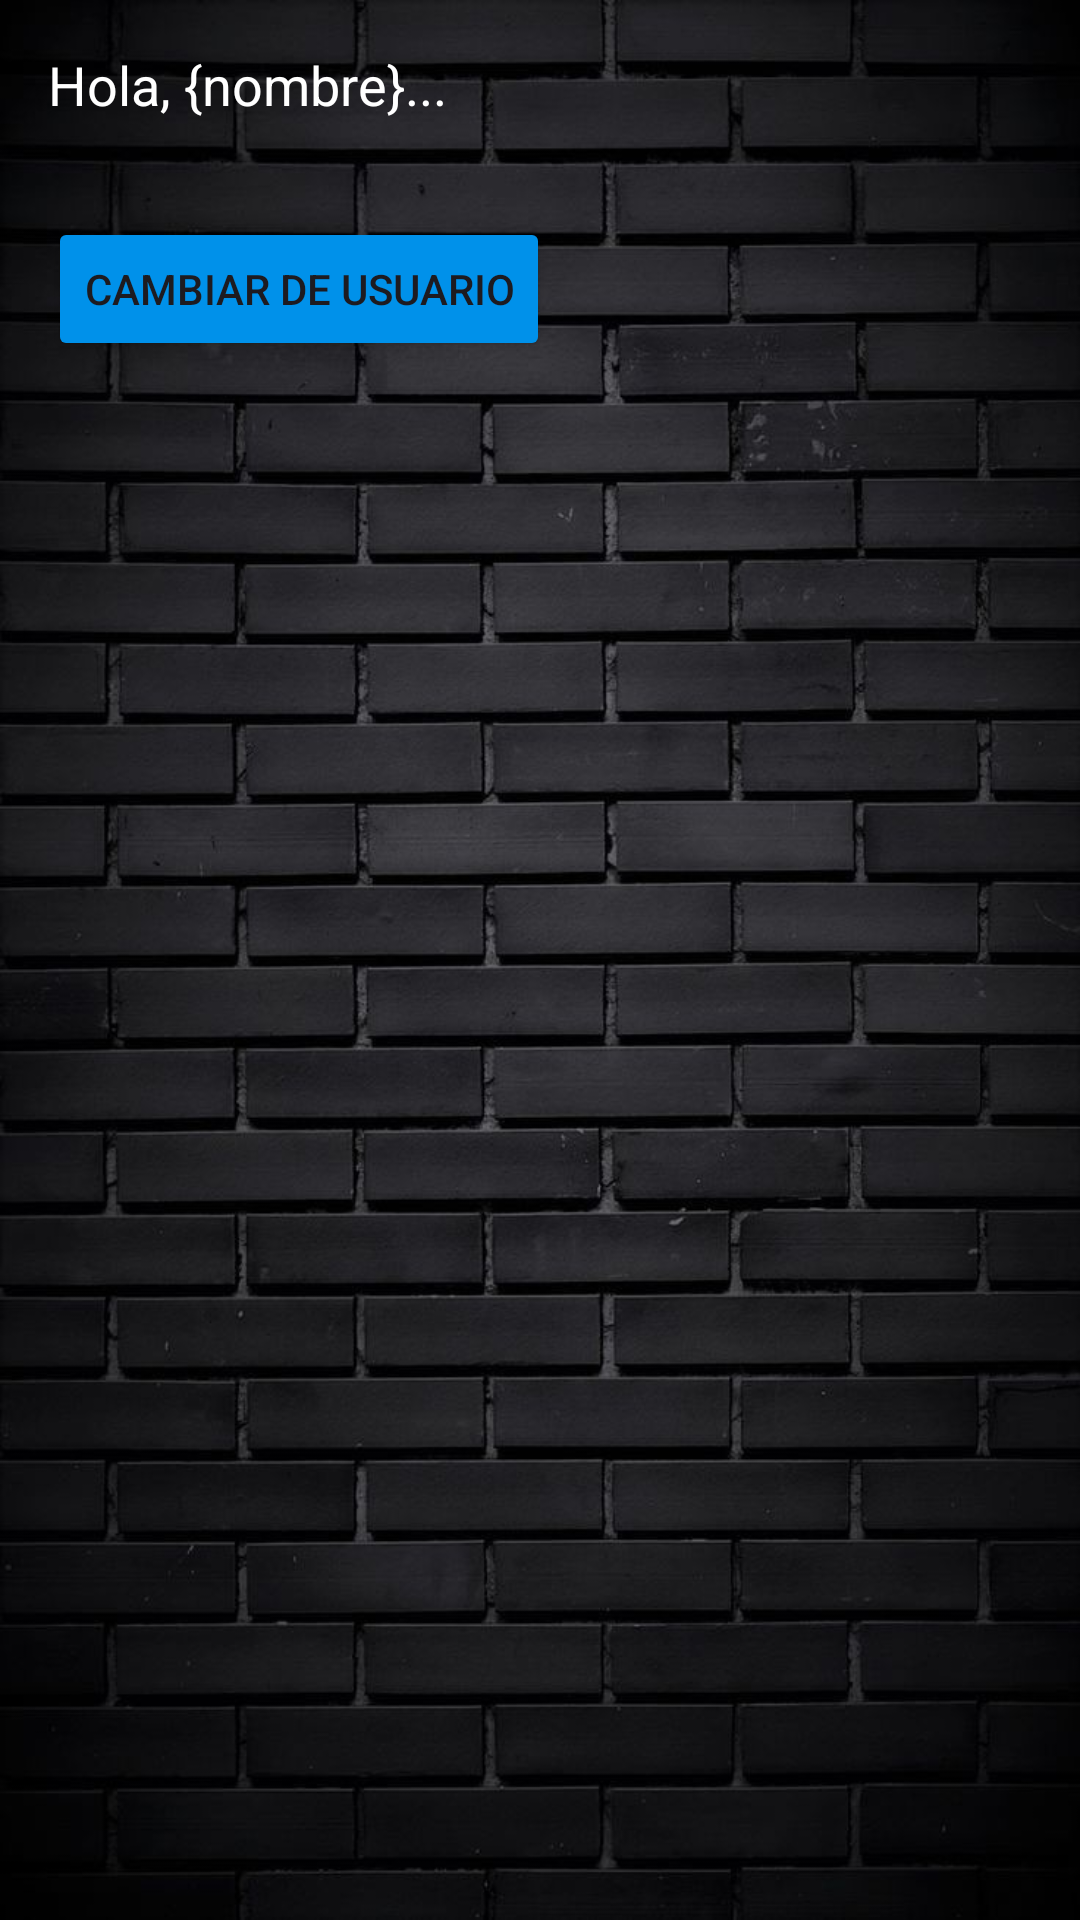

Produce the Android XML layout that renders to this screen, including the resource entries it uses.
<!-- AndroidManifest.xml: application theme Theme.VideoPlayerAppRAQS -->
<!-- res/layout/activity_menu.xml -->
<?xml version="1.0" encoding="utf-8"?>
<ScrollView xmlns:android="http://schemas.android.com/apk/res/android"
    android:layout_width="match_parent"
    android:layout_height="match_parent"
    android:background="@drawable/fondo_menu">

    <LinearLayout
        android:layout_width="match_parent"
        android:layout_height="wrap_content"
        android:orientation="vertical"
        android:padding="16dp">

        <TextView
            android:id="@+id/tvGreeting"
            android:layout_width="wrap_content"
            android:layout_height="wrap_content"
            android:text="Hola, {nombre}..."
            android:textColor="@color/white"
            android:textSize="18sp"
            android:layout_marginBottom="16dp"/>

        <LinearLayout
            android:id="@+id/categoryLayout"
            android:layout_width="match_parent"
            android:layout_height="wrap_content"
            android:orientation="vertical"/>

        <Button
            android:id="@+id/btnBackToWelcome"
            android:layout_width="wrap_content"
            android:layout_height="wrap_content"
            android:text="Cambiar de usuario"
            android:backgroundTint="#0091EA"
            android:layout_marginTop="16dp"/>
    </LinearLayout>
</ScrollView>
<!-- resources referenced by this layout -->
<resources>
  <!-- drawable fondo_menu: jpg bitmap (drawable, 80471 bytes) -->
  <style name="Theme.VideoPlayerAppRAQS" parent="Base.Theme.VideoPlayerAppRAQS" />
  <style name="Base.Theme.VideoPlayerAppRAQS" parent="Theme.Material3.DayNight.NoActionBar">
          
          
      </style>
  <!-- not gathered from this repository: default colours our renderer supplied (Android Studio template values) -->
  <color name="white">#FFFFFFFF</color>
</resources>
